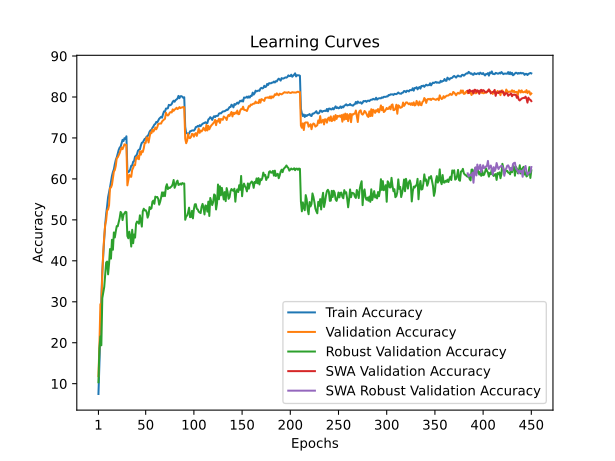

The data file committed next to this chart (first rows):
train_accuracy; train_loss; valid_accuracy; valid_loss; valid_accuracy_robust; valid_accuracy_swa; valid_accuracy_robust_swa
7,4860; 4,2092; 11,8400; 3,9653; 10,3517; 11,8400; 10,3517
14,7560; 3,8372; 19,3500; 3,7173; 18,6552; 19,3500; 18,6552
23,3800; 3,4784; 29,4100; 3,2712; 21,5448; 29,4100; 21,5448
30,7580; 3,1979; 29,4900; 3,3816; 19,3724; 29,4900; 19,3724
37,4300; 2,9634; 36,6600; 3,0350; 30,8897; 36,6600; 30,8897
41,7500; 2,7924; 42,2600; 2,8753; 32,2690; 42,2600; 32,2690
45,4520; 2,6647; 45,8800; 2,6710; 33,6000; 45,8800; 33,6000
48,8520; 2,5568; 48,8000; 2,5982; 36,7103; 48,8000; 36,7103
51,4500; 2,4621; 49,8900; 2,5648; 39,5931; 49,8900; 39,5931
53,3340; 2,3914; 52,3200; 2,5400; 39,8207; 52,3200; 39,8207
55,5480; 2,3243; 52,5100; 2,4216; 36,6966; 52,5100; 36,6966
56,6500; 2,2803; 53,5400; 2,3950; 39,2207; 53,5400; 39,2207
57,9160; 2,2377; 57,7600; 2,2358; 42,8759; 57,7600; 42,8759
59,3960; 2,1885; 57,8900; 2,2532; 40,5310; 57,8900; 40,5310
60,7280; 2,1460; 58,5600; 2,2292; 45,1310; 58,5600; 45,1310
61,6840; 2,1091; 60,2700; 2,1673; 42,6966; 60,2700; 42,6966
62,3300; 2,0793; 61,7700; 2,1297; 46,9241; 61,7700; 46,9241
63,6200; 2,0410; 62,1800; 2,1014; 45,7034; 62,1800; 45,7034
64,6380; 2,0118; 63,2000; 2,0641; 47,2138; 63,2000; 47,2138
65,2640; 1,9871; 65,0900; 2,0507; 48,4759; 65,0900; 48,4759
66,2280; 1,9574; 65,2600; 2,0006; 48,4276; 65,2600; 48,4276
67,0560; 1,9263; 65,7400; 1,9890; 49,5034; 65,7400; 49,5034
67,6400; 1,9089; 66,2900; 1,9864; 50,4138; 66,2900; 50,4138
67,8700; 1,8941; 67,0400; 1,9586; 51,9379; 67,0400; 51,9379
68,7460; 1,8641; 67,6600; 1,9378; 51,5862; 67,6600; 51,5862
69,5380; 1,8459; 67,2600; 1,9293; 49,9448; 67,2600; 49,9448
69,2360; 1,8498; 67,8400; 1,9010; 51,2483; 67,8400; 51,2483
69,9440; 1,8282; 68,4500; 1,8934; 51,6207; 68,4500; 51,6207
69,7340; 1,8349; 68,2900; 1,9087; 51,9655; 68,2900; 51,9655
70,4020; 1,8145; 68,3300; 1,8993; 51,8828; 68,3300; 51,8828
62,0780; 2,0888; 58,4200; 2,2232; 46,0552; 58,4200; 46,0552
61,6280; 2,1070; 59,7900; 2,2055; 45,5034; 59,7900; 45,5034
61,8620; 2,0967; 61,0100; 2,1311; 47,1103; 61,0100; 47,1103
62,3440; 2,0788; 60,5500; 2,1758; 46,0483; 60,5500; 46,0483
63,2160; 2,0480; 60,5100; 2,1833; 43,4828; 60,5100; 43,4828
63,2700; 2,0451; 62,2100; 2,1485; 47,5793; 62,2100; 47,5793
64,2020; 2,0096; 62,7000; 2,0639; 44,2966; 62,7000; 44,2966
64,3400; 2,0005; 63,4100; 2,0838; 46,4276; 63,4100; 46,4276
65,4740; 1,9695; 63,3600; 2,0572; 45,6690; 63,3600; 45,6690
65,6300; 1,9647; 65,2100; 2,0070; 49,0000; 65,2100; 49,0000
66,0380; 1,9520; 64,9200; 1,9940; 49,5862; 64,9200; 49,5862
66,8660; 1,9195; 65,6100; 1,9794; 49,4207; 65,6100; 49,4207
67,1240; 1,9121; 64,8000; 2,0051; 49,0621; 64,8000; 49,0621
67,2180; 1,9063; 66,7500; 1,9461; 51,1034; 66,7500; 51,1034
68,1580; 1,8750; 65,9100; 1,9949; 49,7310; 65,9100; 49,7310
68,8260; 1,8519; 66,7900; 1,9497; 48,3517; 66,7900; 48,3517
68,9160; 1,8496; 66,5800; 1,9510; 52,0759; 66,5800; 52,0759
69,3580; 1,8381; 67,4600; 1,9302; 52,7172; 67,4600; 52,7172
69,7840; 1,8229; 68,8000; 1,8970; 52,3034; 68,8000; 52,3034
69,8600; 1,8195; 68,7700; 1,8520; 52,3517; 68,7700; 52,3517
70,3520; 1,7998; 70,1300; 1,8664; 51,9034; 70,1300; 51,9034
70,4420; 1,7951; 69,9500; 1,8375; 50,5379; 69,9500; 50,5379
70,8300; 1,7815; 68,8900; 1,8515; 51,2207; 68,8900; 51,2207
71,5040; 1,7579; 70,2200; 1,8437; 53,1172; 70,2200; 53,1172
71,8560; 1,7498; 71,3300; 1,7893; 52,6414; 71,3300; 52,6414
71,9660; 1,7478; 71,1600; 1,8022; 52,8276; 71,1600; 52,8276
72,4640; 1,7266; 72,0400; 1,7915; 54,4414; 72,0400; 54,4414
72,8060; 1,7138; 71,5600; 1,7878; 54,7034; 71,5600; 54,7034
73,2640; 1,6980; 71,9500; 1,7542; 53,9103; 71,9500; 53,9103
73,4200; 1,6889; 72,5500; 1,7404; 55,6690; 72,5500; 55,6690
... 390 more rows
